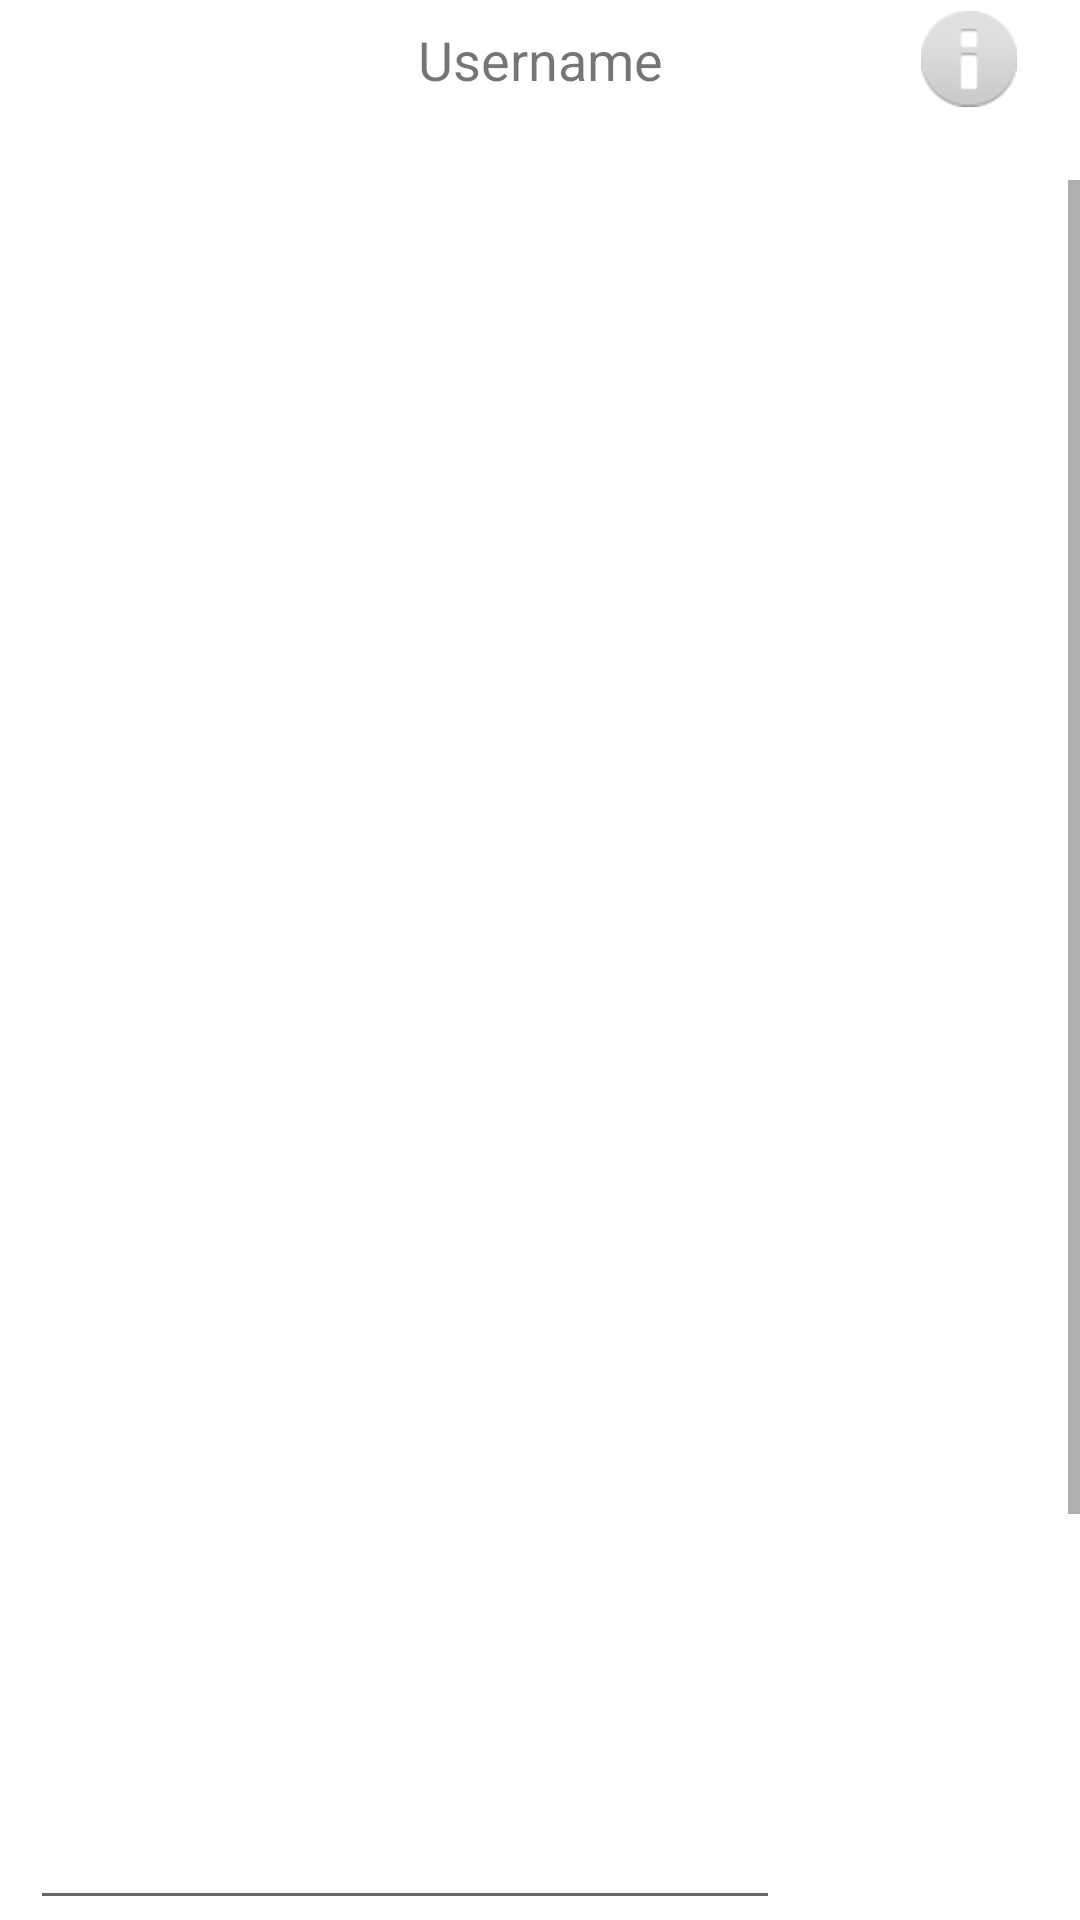

Layout XML and referenced resources for this Android screen:
<!-- AndroidManifest.xml: application theme Theme.DIDWebAuthnAndroid -->
<!-- res/layout/fragment_chat.xml -->
<androidx.constraintlayout.widget.ConstraintLayout xmlns:android="http://schemas.android.com/apk/res/android"
    xmlns:app="http://schemas.android.com/apk/res-auto"
    xmlns:tools="http://schemas.android.com/tools"
    android:id="@+id/chatLayout"
    android:layout_width="match_parent"
    android:layout_height="match_parent"
    tools:context="com.gmulhearn.didwebauthn.ui.didcomm.chat.ChatFragment">

    <ImageButton
        android:id="@+id/infoButton"
        android:layout_width="34dp"
        android:layout_height="34dp"
        android:layout_marginEnd="20dp"
        android:background="#00FFFFFF"
        android:src="@android:drawable/ic_dialog_info"
        android:tint="#25454545"
        app:layout_constraintBottom_toTopOf="@+id/messageScrollView"
        app:layout_constraintEnd_toEndOf="parent"
        app:layout_constraintTop_toTopOf="parent" />

    <TextView
        android:id="@+id/chatTitle"
        android:layout_width="wrap_content"
        android:layout_height="wrap_content"
        android:text="Username"
        android:textSize="18sp"
        app:layout_constraintBottom_toTopOf="@+id/messageScrollView"
        app:layout_constraintEnd_toEndOf="parent"
        app:layout_constraintStart_toStartOf="parent"
        app:layout_constraintTop_toTopOf="parent" />

    <ScrollView
        android:id="@+id/messageScrollView"
        android:layout_width="match_parent"
        android:layout_height="match_parent"
        android:layout_marginTop="60dp"
        android:layout_marginBottom="60dp"
        app:layout_constraintBottom_toTopOf="@+id/messageInput"
        app:layout_constraintStart_toStartOf="parent"
        app:layout_constraintTop_toTopOf="parent">

        <LinearLayout
            android:id="@+id/messageLinearLayout"
            android:layout_width="match_parent"
            android:layout_height="wrap_content"
            android:orientation="vertical">

            <androidx.recyclerview.widget.RecyclerView
                android:id="@+id/messageList"
                android:layout_width="match_parent"
                android:layout_height="608dp" />
        </LinearLayout>
    </ScrollView>

    <include
        android:id="@+id/messageInput"
        layout="@layout/chat_input_item"
        android:layout_width="0dp"
        android:layout_height="wrap_content"
        app:layout_constraintBottom_toBottomOf="parent"
        app:layout_constraintEnd_toEndOf="parent"
        app:layout_constraintStart_toStartOf="parent" />

    <include
        android:id="@+id/chatInfoPopup"
        layout="@layout/chat_info_popup"
        android:layout_width="0dp"
        android:layout_height="wrap_content"
        android:layout_marginStart="10dp"
        android:layout_marginEnd="10dp"
        android:visibility="gone"
        app:layout_constraintBottom_toBottomOf="parent"
        app:layout_constraintEnd_toEndOf="parent"
        app:layout_constraintStart_toStartOf="parent"
        app:layout_constraintTop_toTopOf="parent" />
</androidx.constraintlayout.widget.ConstraintLayout>
<!-- res/layout/chat_input_item.xml (included above) -->
<?xml version="1.0" encoding="utf-8"?>
<androidx.constraintlayout.widget.ConstraintLayout xmlns:android="http://schemas.android.com/apk/res/android"
    xmlns:app="http://schemas.android.com/apk/res-auto"
    xmlns:tools="http://schemas.android.com/tools"
    android:layout_width="match_parent"
    android:layout_height="wrap_content">

    <EditText
        android:id="@+id/textField"
        android:layout_width="0dp"
        android:layout_height="wrap_content"
        android:layout_marginStart="10dp"
        android:layout_marginEnd="100dp"
        android:ems="10"
        android:gravity="start|top"
        android:inputType="textMultiLine"
        android:maxLines="4"
        android:textAlignment="textStart"
        app:layout_constraintBottom_toBottomOf="parent"
        app:layout_constraintEnd_toEndOf="parent"
        app:layout_constraintStart_toStartOf="parent" />

    <ImageButton
        android:id="@+id/sendButton"
        android:layout_width="wrap_content"
        android:layout_height="wrap_content"
        android:background="#00FFFFFF"
        android:tint="@color/blue_200"
        app:layout_constraintBottom_toBottomOf="parent"
        app:layout_constraintEnd_toEndOf="parent"
        app:layout_constraintStart_toEndOf="@+id/textField"
        app:layout_constraintTop_toTopOf="parent"
        app:srcCompat="@drawable/ic_send" />

</androidx.constraintlayout.widget.ConstraintLayout>
<!-- res/layout/chat_info_popup.xml (included above) -->
<?xml version="1.0" encoding="utf-8"?>
<androidx.constraintlayout.widget.ConstraintLayout xmlns:android="http://schemas.android.com/apk/res/android"
    xmlns:app="http://schemas.android.com/apk/res-auto"
    xmlns:tools="http://schemas.android.com/tools"
    android:id="@+id/frameLayout2"
    android:layout_width="match_parent"
    android:layout_height="wrap_content"
    android:background="@android:drawable/editbox_dropdown_light_frame"
    android:backgroundTintMode="screen"
    android:translationZ="1000dp">

    <TextView
        android:id="@+id/chatInfoTitle"
        android:layout_width="wrap_content"
        android:layout_height="0dp"
        android:layout_marginTop="10dp"
        android:text="Chat Information"
        app:layout_constraintEnd_toEndOf="parent"
        app:layout_constraintStart_toStartOf="parent"
        app:layout_constraintTop_toTopOf="parent" />

    <TextView
        android:id="@+id/chatInformation"
        android:layout_width="0dp"
        android:layout_height="wrap_content"
        android:layout_marginStart="10dp"
        android:layout_marginTop="10dp"
        android:layout_marginEnd="10dp"
        android:layout_marginBottom="10dp"
        android:text="Their ID I ag rgse ga rh aer ha reha eroh beropi ri oai r ger oniaerb rieh aeorih erihe rihr eoih erhioer oh "
        app:layout_constraintBottom_toBottomOf="parent"
        app:layout_constraintEnd_toEndOf="parent"
        app:layout_constraintStart_toStartOf="parent"
        app:layout_constraintTop_toBottomOf="@+id/chatInfoTitle" />

</androidx.constraintlayout.widget.ConstraintLayout>
<!-- resources referenced by this layout -->
<resources>
  <color name="blue_200">#257CFF</color>
  <style name="Theme.DIDWebAuthnAndroid" parent="Theme.MaterialComponents.DayNight.DarkActionBar">
          
          <item name="colorPrimary">@color/purple_500</item>
          <item name="colorPrimaryVariant">@color/purple_700</item>
          <item name="colorOnPrimary">@color/white</item>
          
          <item name="colorSecondary">@color/teal_200</item>
          <item name="colorSecondaryVariant">@color/teal_700</item>
          <item name="colorOnSecondary">@color/black</item>
          
          <item name="android:statusBarColor" tools:targetApi="l">?attr/colorPrimaryVariant</item>
          
      </style>
  <color name="purple_500">#FF6200EE</color>
  <color name="purple_700">#FF3700B3</color>
  <color name="white">#FFFFFFFF</color>
  <color name="teal_200">#FF03DAC5</color>
  <color name="teal_700">#FF018786</color>
  <color name="black">#FF000000</color>
</resources>
